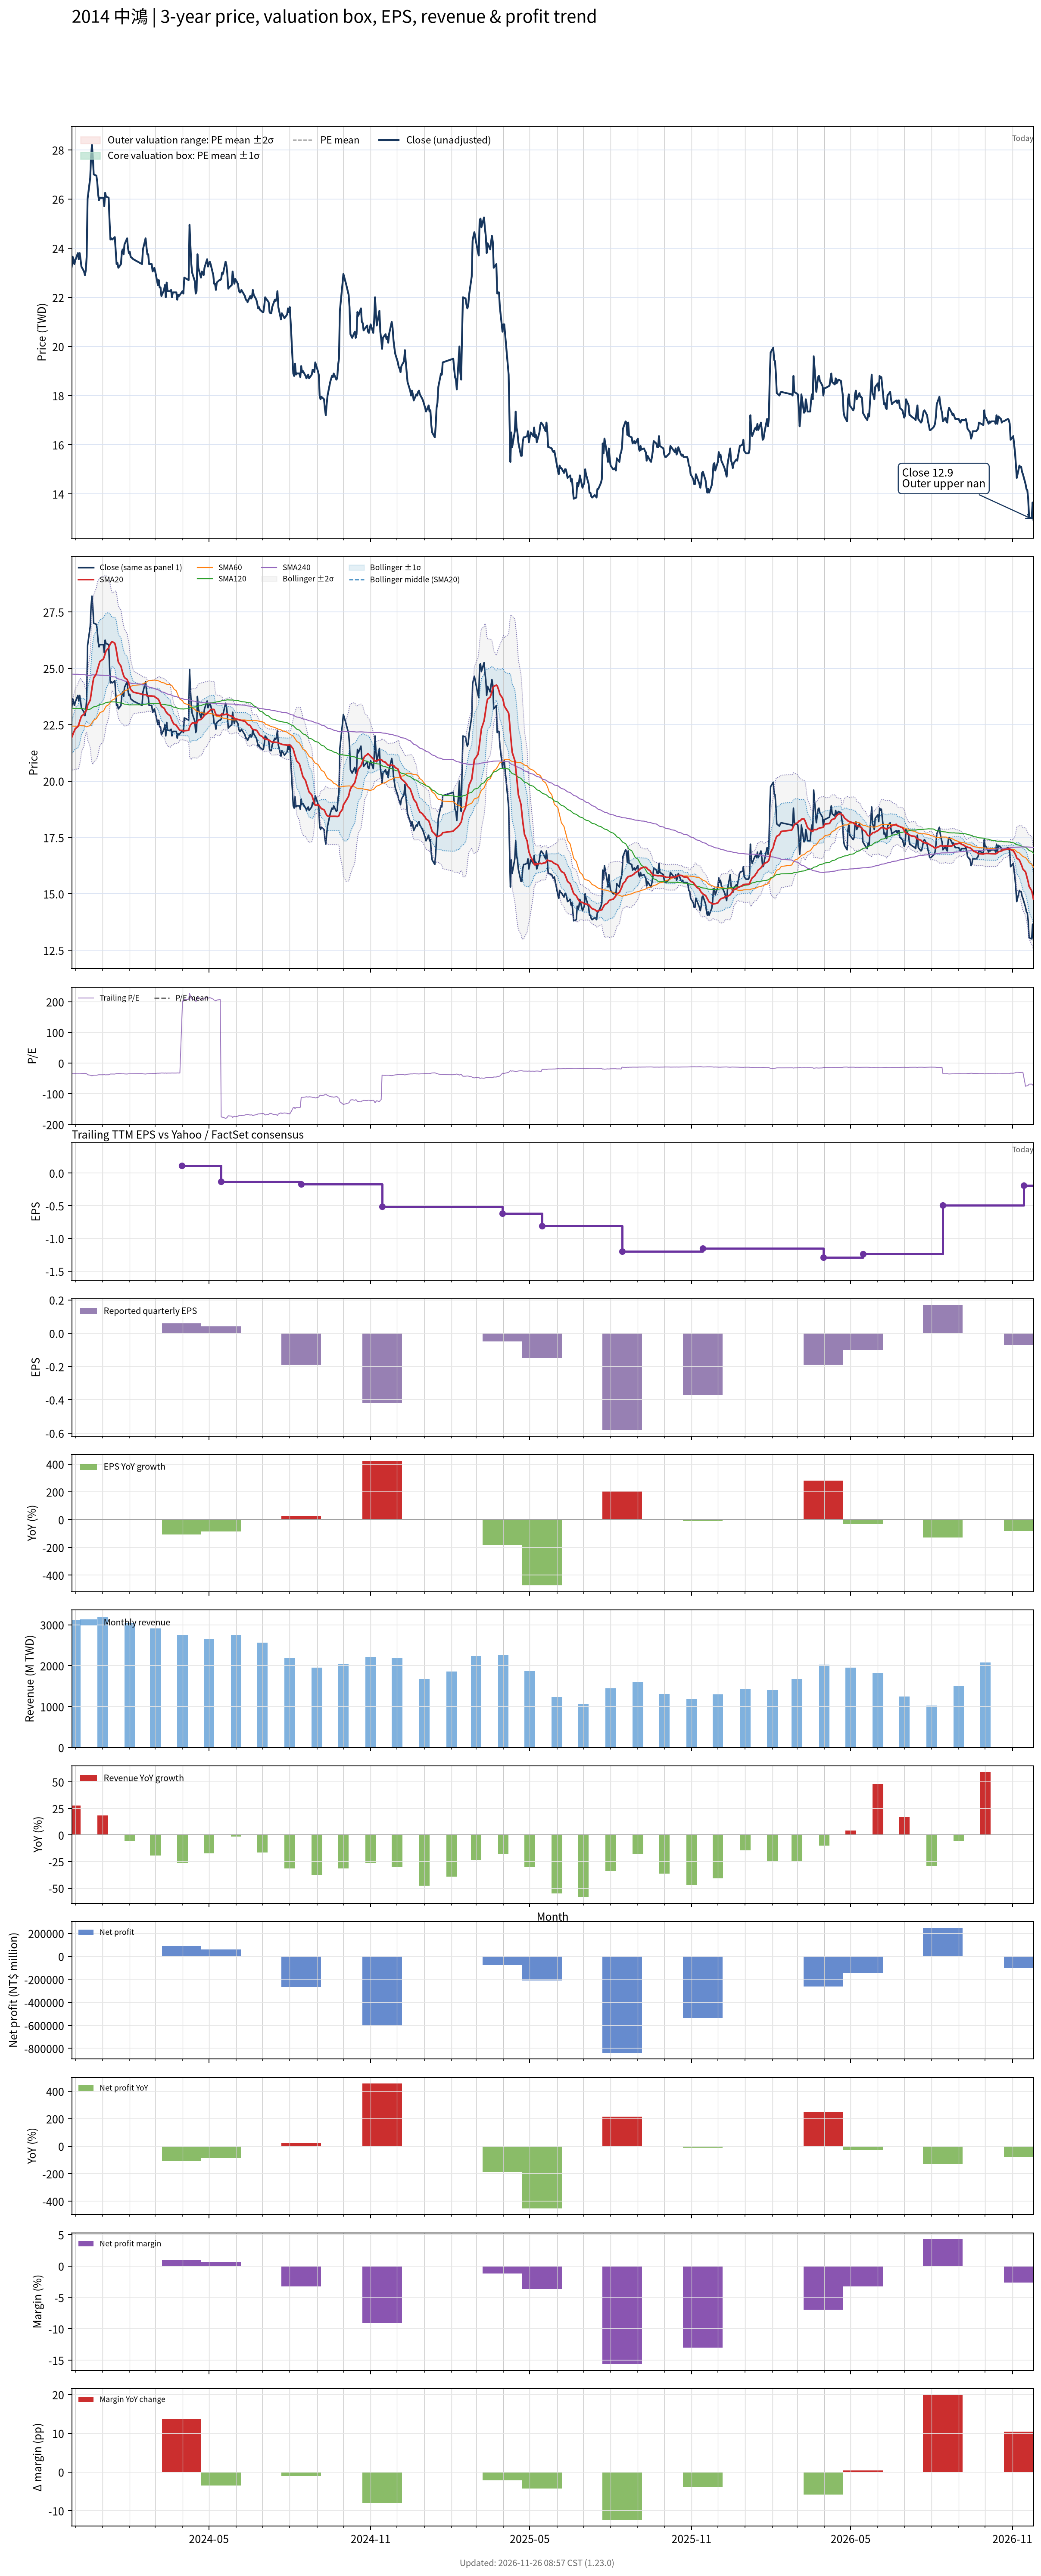

The file beside this chart, header and first rows:
# chart-version: skill-stock-dynamic-val…
date, close, available_date, period_end, eps, ttm_eps, pe, pe_mean, pe_std, price_m2, price_m1, price_mean, price_p1, price_p2, forward_eps, forward_pe, forward_pe_mean, forward_pe_std, forward_price_m2, forward_price_m1, forward_price_mean, forward_price_p1, forward_price_p2, sma20
2023-11-27, 23.25, 2023-11-14, 2023-09-30, -0.08, -0.68, -34.19, , , , , , , , , , , , , , , , , 21.93
2023-11-28, 23.65, 2023-11-14, 2023-09-30, -0.08, -0.68, -34.78, , , , , , , , , , , , , , , , , 22.04
2023-11-29, 23.55, 2023-11-14, 2023-09-30, -0.08, -0.68, -34.63, , , , , , , , , , , , , , , , , 22.14
2023-11-30, 23.35, 2023-11-14, 2023-09-30, -0.08, -0.68, -34.34, , , , , , , , , , , , , , , , , 22.23
2023-12-01, 23.5, 2023-11-14, 2023-09-30, -0.08, -0.68, -34.56, , , , , , , , , , , , , , , , , 22.32
2023-12-04, 23.8, 2023-11-14, 2023-09-30, -0.08, -0.68, -35, , , , , , , , , , , , , , , , , 22.41
2023-12-05, 23.55, 2023-11-14, 2023-09-30, -0.08, -0.68, -34.63, , , , , , , , , , , , , , , , , 22.51
2023-12-06, 23.8, 2023-11-14, 2023-09-30, -0.08, -0.68, -35, , , , , , , , , , , , , , , , , 22.64
2023-12-07, 23.55, 2023-11-14, 2023-09-30, -0.08, -0.68, -34.63, , , , , , , , , , , , , , , , , 22.76
2023-12-08, 23.25, 2023-11-14, 2023-09-30, -0.08, -0.68, -34.19, , , , , , , , , , , , , , , , , 22.88
2023-12-11, 23.05, 2023-11-14, 2023-09-30, -0.08, -0.68, -33.9, , , , , , , , , , , , , , , , , 22.97
2023-12-12, 22.9, 2023-11-14, 2023-09-30, -0.08, -0.68, -33.68, , , , , , , , , , , , , , , , , 23.05
2023-12-13, 23.1, 2023-11-14, 2023-09-30, -0.08, -0.68, -33.97, , , , , , , , , , , , , , , , , 23.1
2023-12-14, 23.65, 2023-11-14, 2023-09-30, -0.08, -0.68, -34.78, , , , , , , , , , , , , , , , , 23.16
2023-12-15, 26, 2023-11-14, 2023-09-30, -0.08, -0.68, -38.24, , , , , , , , , , , , , , , , , 23.36
2023-12-18, 26.85, 2023-11-14, 2023-09-30, -0.08, -0.68, -39.49, , , , , , , , , , , , , , , , , 23.59
2023-12-19, 27.75, 2023-11-14, 2023-09-30, -0.08, -0.68, -40.81, , , , , , , , , , , , , , , , , 23.84
2023-12-20, 28.2, 2023-11-14, 2023-09-30, -0.08, -0.68, -41.47, , , , , , , , , , , , , , , , , 24.11
2023-12-21, 27.7, 2023-11-14, 2023-09-30, -0.08, -0.68, -40.74, , , , , , , , , , , , , , , , , 24.36
2023-12-22, 27, 2023-11-14, 2023-09-30, -0.08, -0.68, -39.71, , , , , , , , , , , , , , , , , 24.57
2023-12-25, 26.95, 2023-11-14, 2023-09-30, -0.08, -0.68, -39.63, , , , , , , , , , , , , , , , , 24.76
2023-12-26, 26.7, 2023-11-14, 2023-09-30, -0.08, -0.68, -39.26, , , , , , , , , , , , , , , , , 24.91
2023-12-27, 26.2, 2023-11-14, 2023-09-30, -0.08, -0.68, -38.53, , , , , , , , , , , , , , , , , 25.04
2023-12-28, 25.95, 2023-11-14, 2023-09-30, -0.08, -0.68, -38.16, , , , , , , , , , , , , , , , , 25.17
2023-12-29, 26.05, 2023-11-14, 2023-09-30, -0.08, -0.68, -38.31, , , , , , , , , , , , , , , , , 25.3
2024-01-02, 26.05, 2023-11-14, 2023-09-30, -0.08, -0.68, -38.31, , , , , , , , , , , , , , , , , 25.41
2024-01-03, 25.7, 2023-11-14, 2023-09-30, -0.08, -0.68, -37.79, , , , , , , , , , , , , , , , , 25.52
2024-01-04, 26.25, 2023-11-14, 2023-09-30, -0.08, -0.68, -38.6, , , , , , , , , , , , , , , , , 25.64
2024-01-05, 26.1, 2023-11-14, 2023-09-30, -0.08, -0.68, -38.38, , , , , , , , , , , , , , , , , 25.77
2024-01-08, 26.05, 2023-11-14, 2023-09-30, -0.08, -0.68, -38.31, , , , , , , , , , , , , , , , , 25.91
2024-01-09, 25.1, 2023-11-14, 2023-09-30, -0.08, -0.68, -36.91, , , , , , , , , , , , , , , , , 26.01
2024-01-10, 24.35, 2023-11-14, 2023-09-30, -0.08, -0.68, -35.81, , , , , , , , , , , , , , , , , 26.09
2024-01-11, 24.4, 2023-11-14, 2023-09-30, -0.08, -0.68, -35.88, , , , , , , , , , , , , , , , , 26.15
2024-01-12, 24.35, 2023-11-14, 2023-09-30, -0.08, -0.68, -35.81, , , , , , , , , , , , , , , , , 26.18
2024-01-15, 24.45, 2023-11-14, 2023-09-30, -0.08, -0.68, -35.96, , , , , , , , , , , , , , , , , 26.11
2024-01-16, 23.9, 2023-11-14, 2023-09-30, -0.08, -0.68, -35.15, , , , , , , , , , , , , , , , , 25.96
2024-01-17, 23.35, 2023-11-14, 2023-09-30, -0.08, -0.68, -34.34, , , , , , , , , , , , , , , , , 25.74
2024-01-18, 23.4, 2023-11-14, 2023-09-30, -0.08, -0.68, -34.41, , , , , , , , , , , , , , , , , 25.5
2024-01-19, 23.2, 2023-11-14, 2023-09-30, -0.08, -0.68, -34.12, , , , , , , , , , , , , , , , , 25.27
2024-01-22, 23.35, 2023-11-14, 2023-09-30, -0.08, -0.68, -34.34, , , , , , , , , , , , , , , , , 25.09
2024-01-23, 23.85, 2023-11-14, 2023-09-30, -0.08, -0.68, -35.07, , , , , , , , , , , , , , , , , 24.94
2024-01-24, 23.95, 2023-11-14, 2023-09-30, -0.08, -0.68, -35.22, , , , , , , , , , , , , , , , , 24.8
2024-01-25, 23.75, 2023-11-14, 2023-09-30, -0.08, -0.68, -34.93, , , , , , , , , , , , , , , , , 24.68
2024-01-26, 24.15, 2023-11-14, 2023-09-30, -0.08, -0.68, -35.51, , , , , , , , , , , , , , , , , 24.59
2024-01-29, 24.4, 2023-11-14, 2023-09-30, -0.08, -0.68, -35.88, , , , , , , , , , , , , , , , , 24.5
2024-01-30, 24, 2023-11-14, 2023-09-30, -0.08, -0.68, -35.29, , , , , , , , , , , , , , , , , 24.4
2024-01-31, 23.8, 2023-11-14, 2023-09-30, -0.08, -0.68, -35, , , , , , , , , , , , , , , , , 24.31
2024-02-01, 23.85, 2023-11-14, 2023-09-30, -0.08, -0.68, -35.07, , , , , , , , , , , , , , , , , 24.19
2024-02-02, 23.65, 2023-11-14, 2023-09-30, -0.08, -0.68, -34.78, , , , , , , , , , , , , , , , , 24.07
2024-02-05, 23.55, 2023-11-14, 2023-09-30, -0.08, -0.68, -34.63, , , , , , , , , , , , , , , , , 23.94
2024-02-15, 23.35, 2023-11-14, 2023-09-30, -0.08, -0.68, -34.34, , , , , , , , , , , , , , , , , 23.85
2024-02-16, 23.95, 2023-11-14, 2023-09-30, -0.08, -0.68, -35.22, , , , , , , , , , , , , , , , , 23.83
2024-02-19, 24.4, 2023-11-14, 2023-09-30, -0.08, -0.68, -35.88, , , , , , , , , , , , , , , , , 23.83
2024-02-20, 24.05, 2023-11-14, 2023-09-30, -0.08, -0.68, -35.37, , , , , , , , , , , , , , , , , 23.82
2024-02-21, 23.75, 2023-11-14, 2023-09-30, -0.08, -0.68, -34.93, , , , , , , , , , , , , , , , , 23.78
2024-02-22, 23.75, 2023-11-14, 2023-09-30, -0.08, -0.68, -34.93, , , , , , , , , , , , , , , , , 23.77
2024-02-23, 23.35, 2023-11-14, 2023-09-30, -0.08, -0.68, -34.34, , , , , , , , , , , , , , , , , 23.77
2024-02-26, 23.35, 2023-11-14, 2023-09-30, -0.08, -0.68, -34.34, , , , , , , , , , , , , , , , , 23.77
2024-02-27, 23.05, 2023-11-14, 2023-09-30, -0.08, -0.68, -33.9, , , , , , , , , , , , , , , , , 23.77
... 667 more rows
